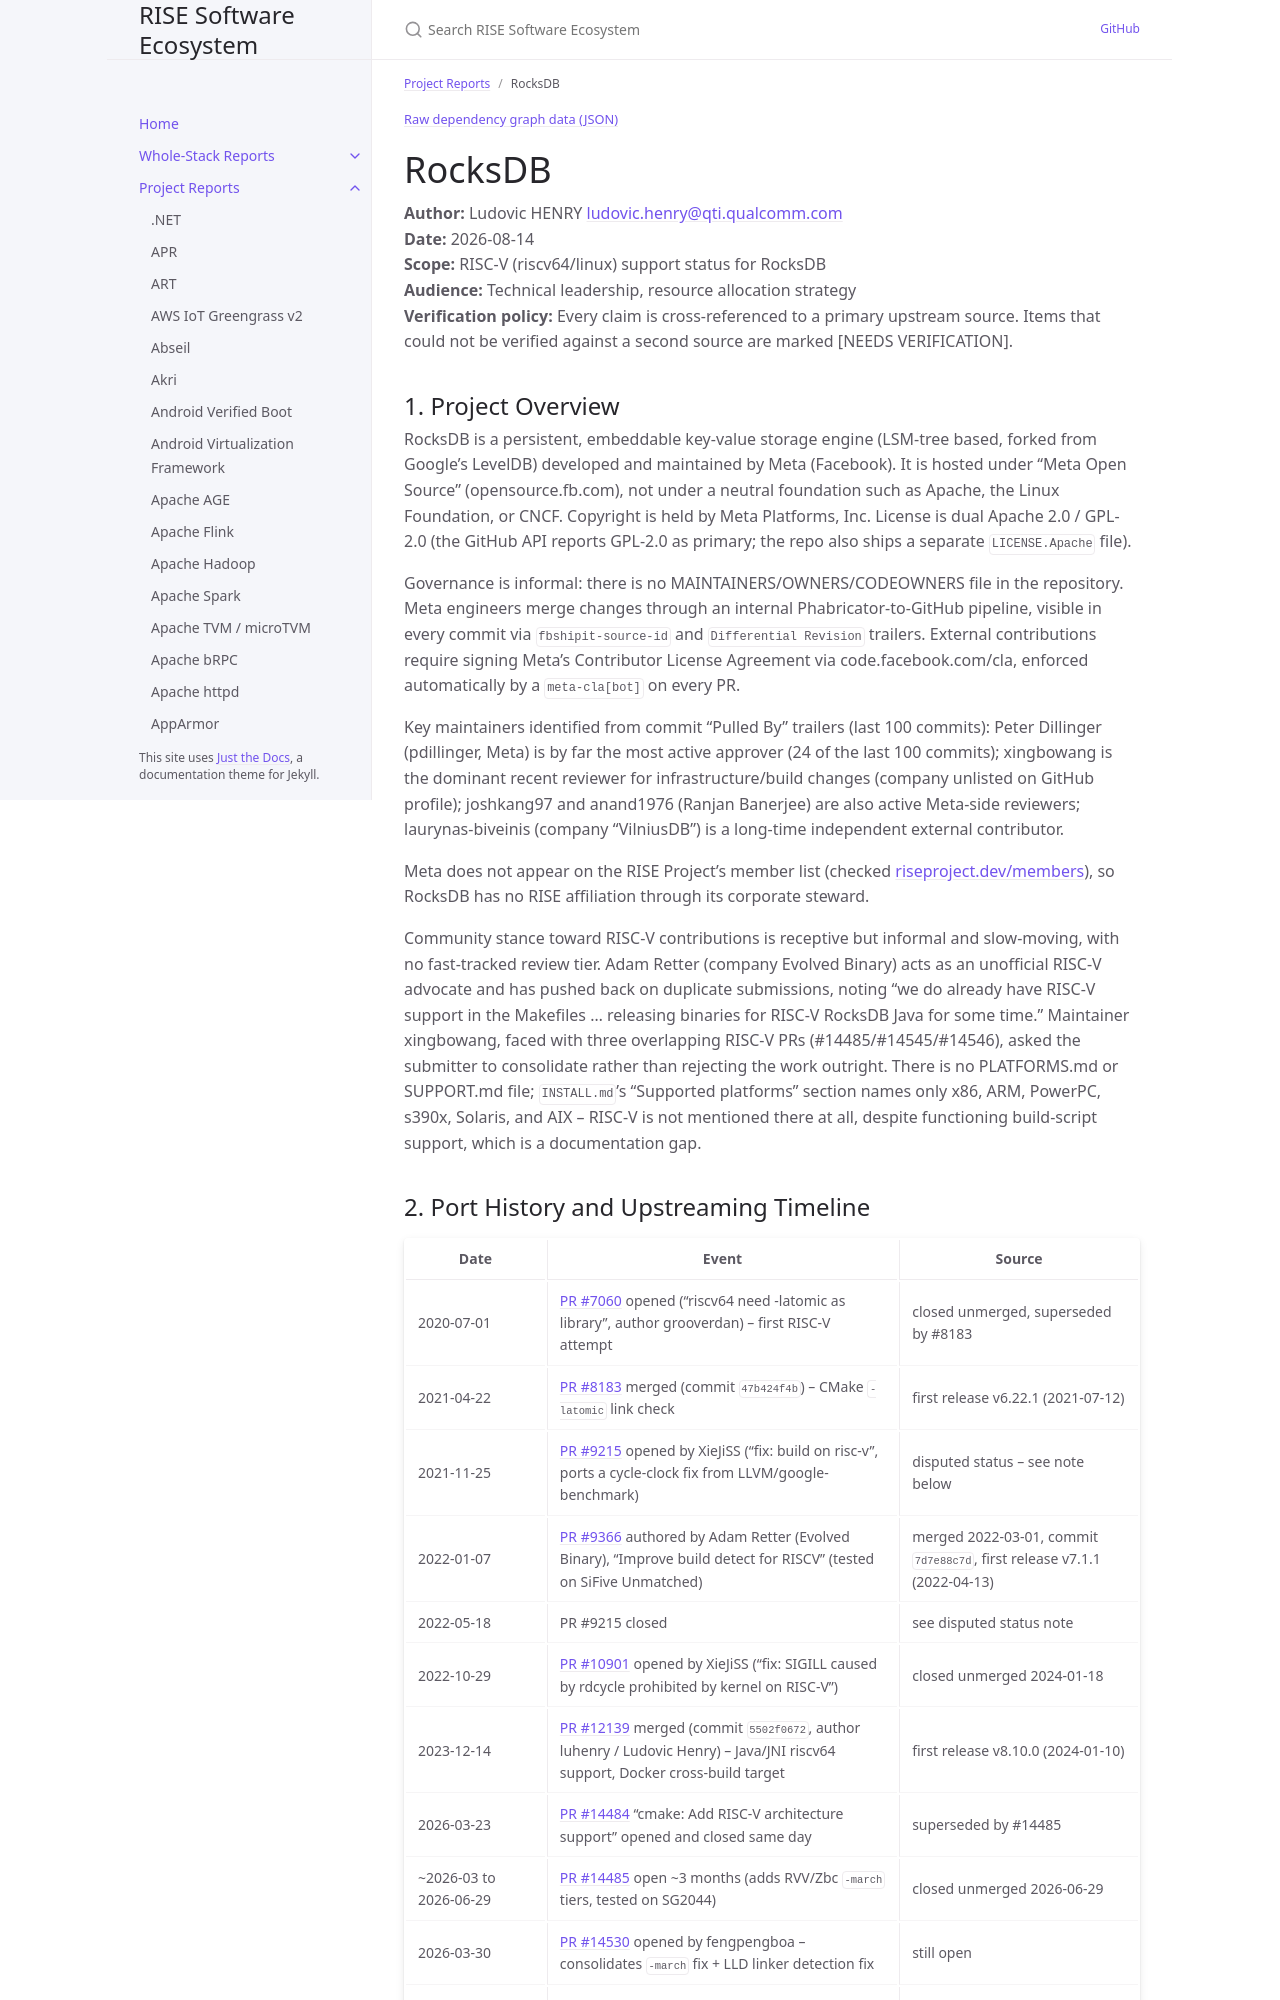

repository: riseproject-dev/sw-ecosystem · page: project-reports/rocksdb.html · generator: jekyll

---
title: RocksDB
parent: Project Reports
color: orange
dependencies:
  - name: jemalloc
    relation: runtime-dependency
    criticality: optional
  - name: liburing
    relation: runtime-dependency
    criticality: optional
  - name: snappy
    relation: runtime-dependency
    criticality: optional
  - name: zstd
    relation: runtime-dependency
    criticality: optional
  - name: LZ4
    relation: runtime-dependency
    criticality: optional
  - name: zlib
    relation: runtime-dependency
    criticality: optional
  - name: libnuma
    relation: runtime-dependency
    criticality: optional
  - name: bzip2
    relation: runtime-dependency
    criticality: optional
  - name: gflags
    relation: runtime-dependency
    criticality: optional
  - name: Facebook Folly
    relation: runtime-dependency
    criticality: optional
  - name: glog
    relation: runtime-dependency
    criticality: optional
  - name: fmt
    relation: runtime-dependency
    criticality: optional
  - name: Boost
    relation: runtime-dependency
    criticality: optional
---

{% include dependency-graph.html slug="dependencies" subset="rocksdb" %}

# RocksDB

**Author:** Ludovic HENRY <ludovic.henry@qti.qualcomm.com><br/>
**Date:** 2026-08-14<br/>
**Scope:** RISC-V (riscv64/linux) support status for RocksDB<br/>
**Audience:** Technical leadership, resource allocation strategy<br/>
**Verification policy:** Every claim is cross-referenced to a primary upstream source. Items that could not be verified against a second source are marked [NEEDS VERIFICATION].<br/>

## 1. Project Overview

RocksDB is a persistent, embeddable key-value storage engine (LSM-tree based, forked from Google's LevelDB) developed and maintained by Meta (Facebook). It is hosted under "Meta Open Source" (opensource.fb.com), not under a neutral foundation such as Apache, the Linux Foundation, or CNCF. Copyright is held by Meta Platforms, Inc. License is dual Apache 2.0 / GPL-2.0 (the GitHub API reports GPL-2.0 as primary; the repo also ships a separate `LICENSE.Apache` file).

Governance is informal: there is no MAINTAINERS/OWNERS/CODEOWNERS file in the repository. Meta engineers merge changes through an internal Phabricator-to-GitHub pipeline, visible in every commit via `fbshipit-source-id` and `Differential Revision` trailers. External contributions require signing Meta's Contributor License Agreement via code.facebook.com/cla, enforced automatically by a `meta-cla[bot]` on every PR.

Key maintainers identified from commit "Pulled By" trailers (last 100 commits): Peter Dillinger (pdillinger, Meta) is by far the most active approver (24 of the last 100 commits); xingbowang is the dominant recent reviewer for infrastructure/build changes (company unlisted on GitHub profile); joshkang97 and anand1976 (Ranjan Banerjee) are also active Meta-side reviewers; laurynas-biveinis (company "VilniusDB") is a long-time independent external contributor.

Meta does not appear on the RISE Project's member list (checked [riseproject.dev/members](https://riseproject.dev/members/)), so RocksDB has no RISE affiliation through its corporate steward.

Community stance toward RISC-V contributions is receptive but informal and slow-moving, with no fast-tracked review tier. Adam Retter (company Evolved Binary) acts as an unofficial RISC-V advocate and has pushed back on duplicate submissions, noting "we do already have RISC-V support in the Makefiles ... releasing binaries for RISC-V RocksDB Java for some time." Maintainer xingbowang, faced with three overlapping RISC-V PRs (#14485/#14545/#14546), asked the submitter to consolidate rather than rejecting the work outright. There is no PLATFORMS.md or SUPPORT.md file; `INSTALL.md`'s "Supported platforms" section names only x86, ARM, PowerPC, s390x, Solaris, and AIX -- RISC-V is not mentioned there at all, despite functioning build-script support, which is a documentation gap.
